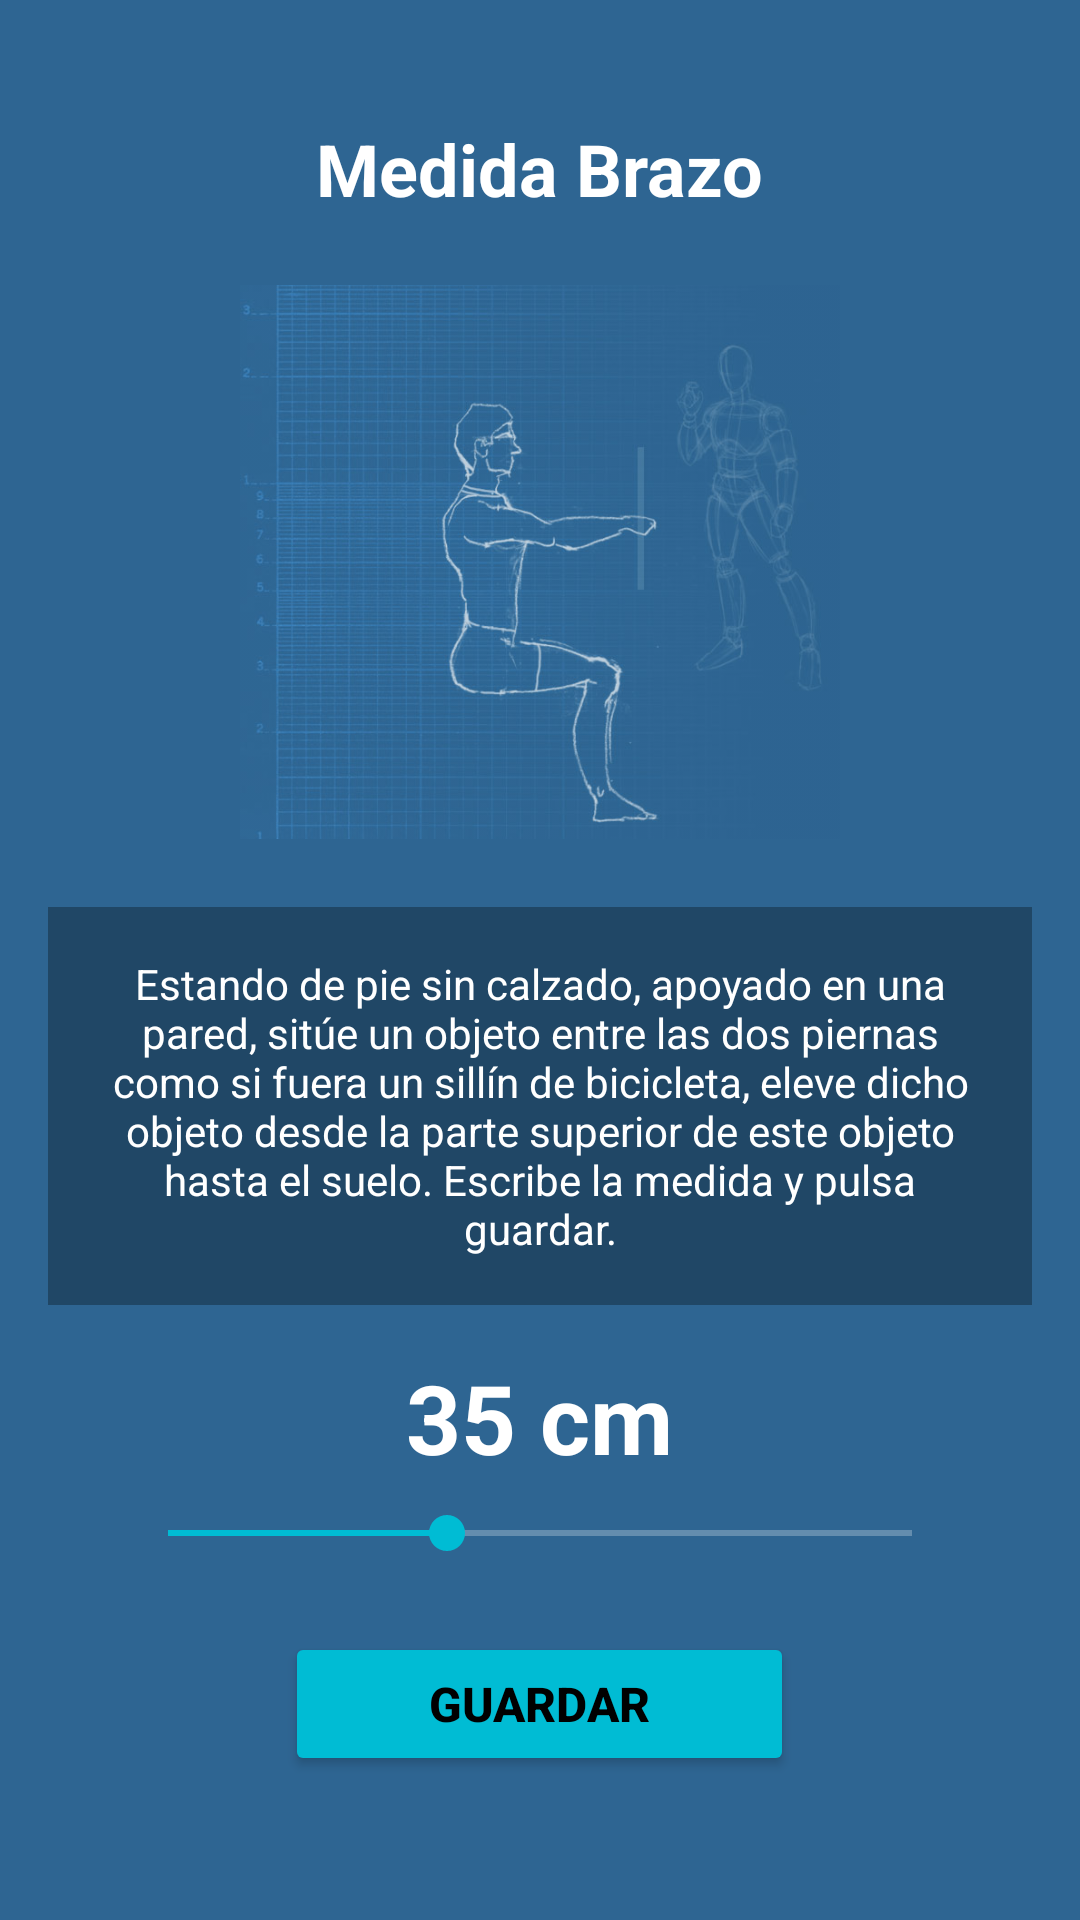

Reconstruct the res/layout file that produces this screen, plus the resources it refers to.
<!-- AndroidManifest.xml: application theme Theme.Proyecto_Aplicacion_Medidas_244 -->
<!-- res/layout/activity_brazo.xml -->
<?xml version="1.0" encoding="utf-8"?>
<FrameLayout xmlns:android="http://schemas.android.com/apk/res/android"
    xmlns:app="http://schemas.android.com/apk/res-auto"
    android:layout_width="match_parent"
    android:layout_height="match_parent">

    
    <View
        android:layout_width="match_parent"
        android:layout_height="match_parent"
        android:background="#2E6592" />
    

    
    <LinearLayout
        android:layout_width="match_parent"
        android:layout_height="match_parent"
        android:orientation="vertical"
        android:padding="16dp"
        android:gravity="center_horizontal">
        

        
        <TextView
            android:layout_width="wrap_content"
            android:layout_height="wrap_content"
            android:text="Medida Brazo"
            android:textColor="#FFFFFF"
            android:textSize="24sp"
            android:textStyle="bold"
            android:layout_marginTop="24dp"
            android:layout_marginBottom="16dp" />

        
        <FrameLayout
            android:layout_width="match_parent"
            android:layout_height="0dp"
            android:layout_weight="1"
            android:layout_marginBottom="16dp">

            
            <ImageView
                android:id="@+id/img_ilustracion"
                android:layout_width="200dp"
                android:layout_height="300dp"
                android:layout_gravity="center"
                android:src="@drawable/bc_brazo"
                android:scaleType="fitCenter"
                android:alpha="0.7" />
            
        </FrameLayout>

        
        <TextView
            android:layout_width="match_parent"
            android:layout_height="wrap_content"
            android:text="Estando de pie sin calzado, apoyado en una pared, sitúe un objeto entre las dos piernas como si fuera un sillín de bicicleta, eleve dicho objeto desde la parte superior de este objeto hasta el suelo. Escribe la medida y pulsa guardar."
            android:textColor="#FFFFFF"
            android:textSize="14sp"
            android:gravity="center"
            android:padding="16dp"
            android:background="#4D000000"
            android:layout_marginBottom="16dp" />
        

        
        <TextView
            android:id="@+id/text_valor_medida"
            android:layout_width="wrap_content"
            android:layout_height="wrap_content"
            android:text="35 cm"
            android:textColor="#FFFFFF"
            android:textSize="32sp"
            android:textStyle="bold"
            android:layout_marginBottom="8dp" />

        
        <SeekBar
            android:id="@+id/seekbar_medida"
            android:layout_width="match_parent"
            android:layout_height="wrap_content"
            android:max="40"
            android:progress="15"
            android:progressTint="#00BCD4"
            android:thumbTint="#00BCD4"
            android:progressBackgroundTint="#FFFFFF"
            android:layout_marginBottom="24dp"
        android:layout_marginHorizontal="24dp" />

        
        <Button
            android:id="@+id/btn_guardar"
            android:layout_width="wrap_content"
            android:layout_height="wrap_content"
            android:text="Guardar"
            android:textColor="#000000"
            android:backgroundTint="#00BCD4"
            android:paddingHorizontal="48dp"
            android:paddingVertical="12dp"
            android:textSize="16sp"
            android:textStyle="bold"
            app:cornerRadius="25dp"
            android:layout_marginBottom="32dp" />

    </LinearLayout>

</FrameLayout>
<!-- resources referenced by this layout -->
<resources>
  <!-- drawable bc_brazo: jpg bitmap (drawable, 56852 bytes) -->
  <style name="Theme.Proyecto_Aplicacion_Medidas_244" parent="Theme.MaterialComponents.DayNight.DarkActionBar">
          
          <item name="colorPrimary">@color/purple_500</item>
          <item name="colorPrimaryVariant">@color/purple_700</item>
          <item name="colorOnPrimary">@color/white</item>
          
          <item name="colorSecondary">@color/teal_200</item>
          <item name="colorSecondaryVariant">@color/teal_700</item>
          <item name="colorOnSecondary">@color/black</item>
          
          <item name="android:statusBarColor">?attr/colorPrimaryVariant</item>
          
      </style>
  <!-- not gathered from this repository: default colours our renderer supplied (Android Studio template values) -->
  <color name="purple_500">#FF6200EE</color>
  <color name="purple_700">#FF3700B3</color>
  <color name="teal_200">#FF03DAC5</color>
  <color name="teal_700">#FF018786</color>
  <color name="black">#FF000000</color>
  <color name="white">#FFFFFFFF</color>
</resources>
